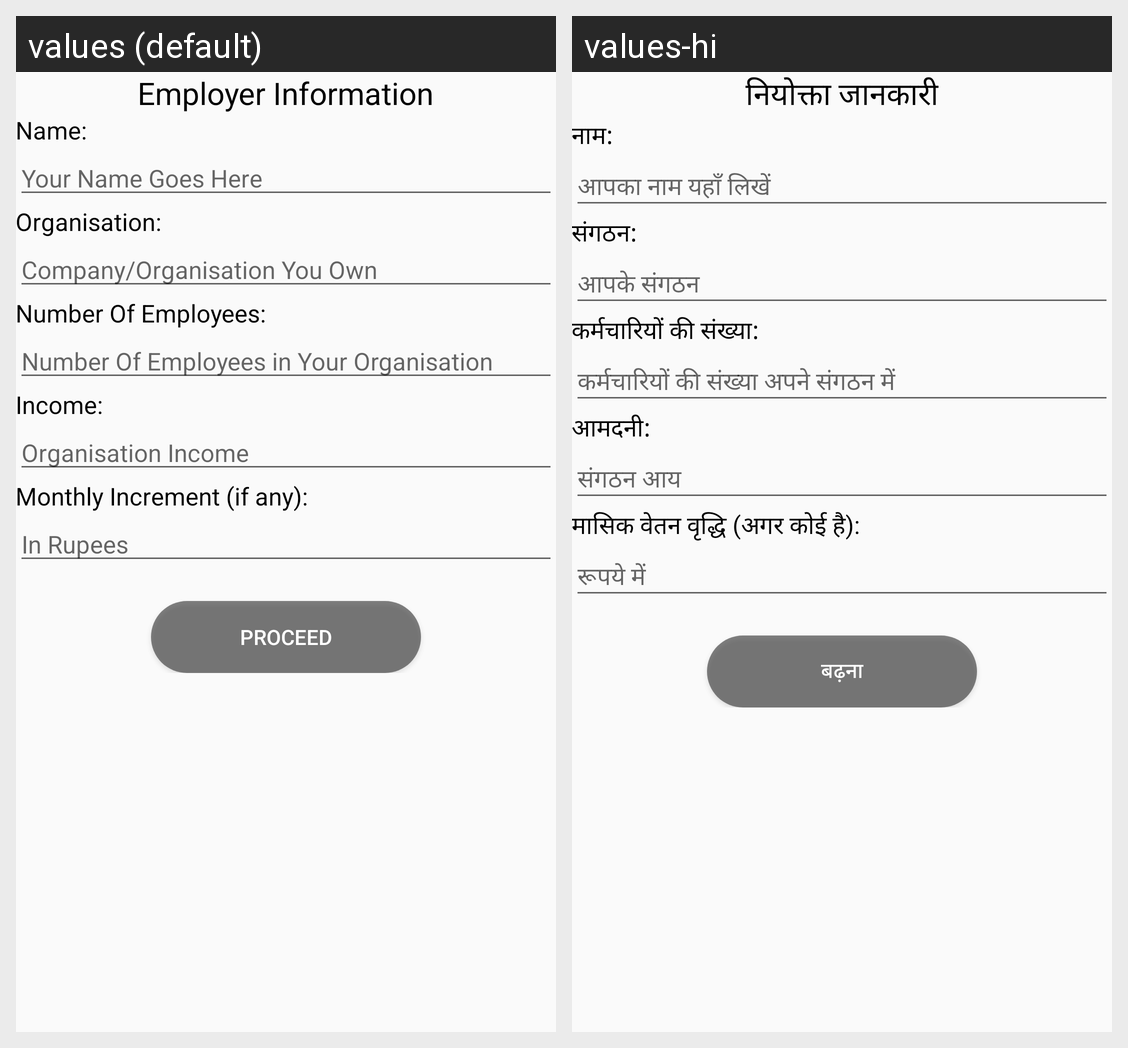

The Android screen above is rendered under two locales of the same app. Produce the string resources it draws, with the default and per-locale values.
Android screen res/layout/activity_form_employer.xml rendered under 2 locales, left to right: values (default), values-hi. Device: Nexus 5 (rendered at 1080×1920; each locale shown at half size, 540×960, under a caption strip naming it); theme AppTheme.
Strings drawn on this screen, with the default value and each locale's value (text and hints the layout hard-codes, and strings that could not be matched under every locale, appear in the picture but are not listed):

header2
  values: Employer Information
  values-hi: नियोक्ता जानकारी

name
  values: Name:
  values-hi: नाम:

name_hint
  values: Your Name Goes Here
  values-hi: आपका नाम यहाँ लिखें

organisation
  values: Organisation:
  values-hi: संगठन:

org_hint2
  values: Company/Organisation You Own
  values-hi: आपके संगठन

emp_no
  values: Number Of Employees:
  values-hi: कर्मचारियों की संख्या:

emp_no_hint
  values: Number Of Employees in Your Organisation
  values-hi: कर्मचारियों की संख्या अपने संगठन में

income
  values: Income:
  values-hi: आमदनी:

inc_hint
  values: Organisation Income
  values-hi: संगठन आय

inc
  values: Monthly Increment (if any):
  values-hi: मासिक वेतन वृद्धि (अगर कोई है):

rs
  values: In Rupees
  values-hi: रूपये में

proceed
  values: Proceed
  values-hi: बढ़ना
